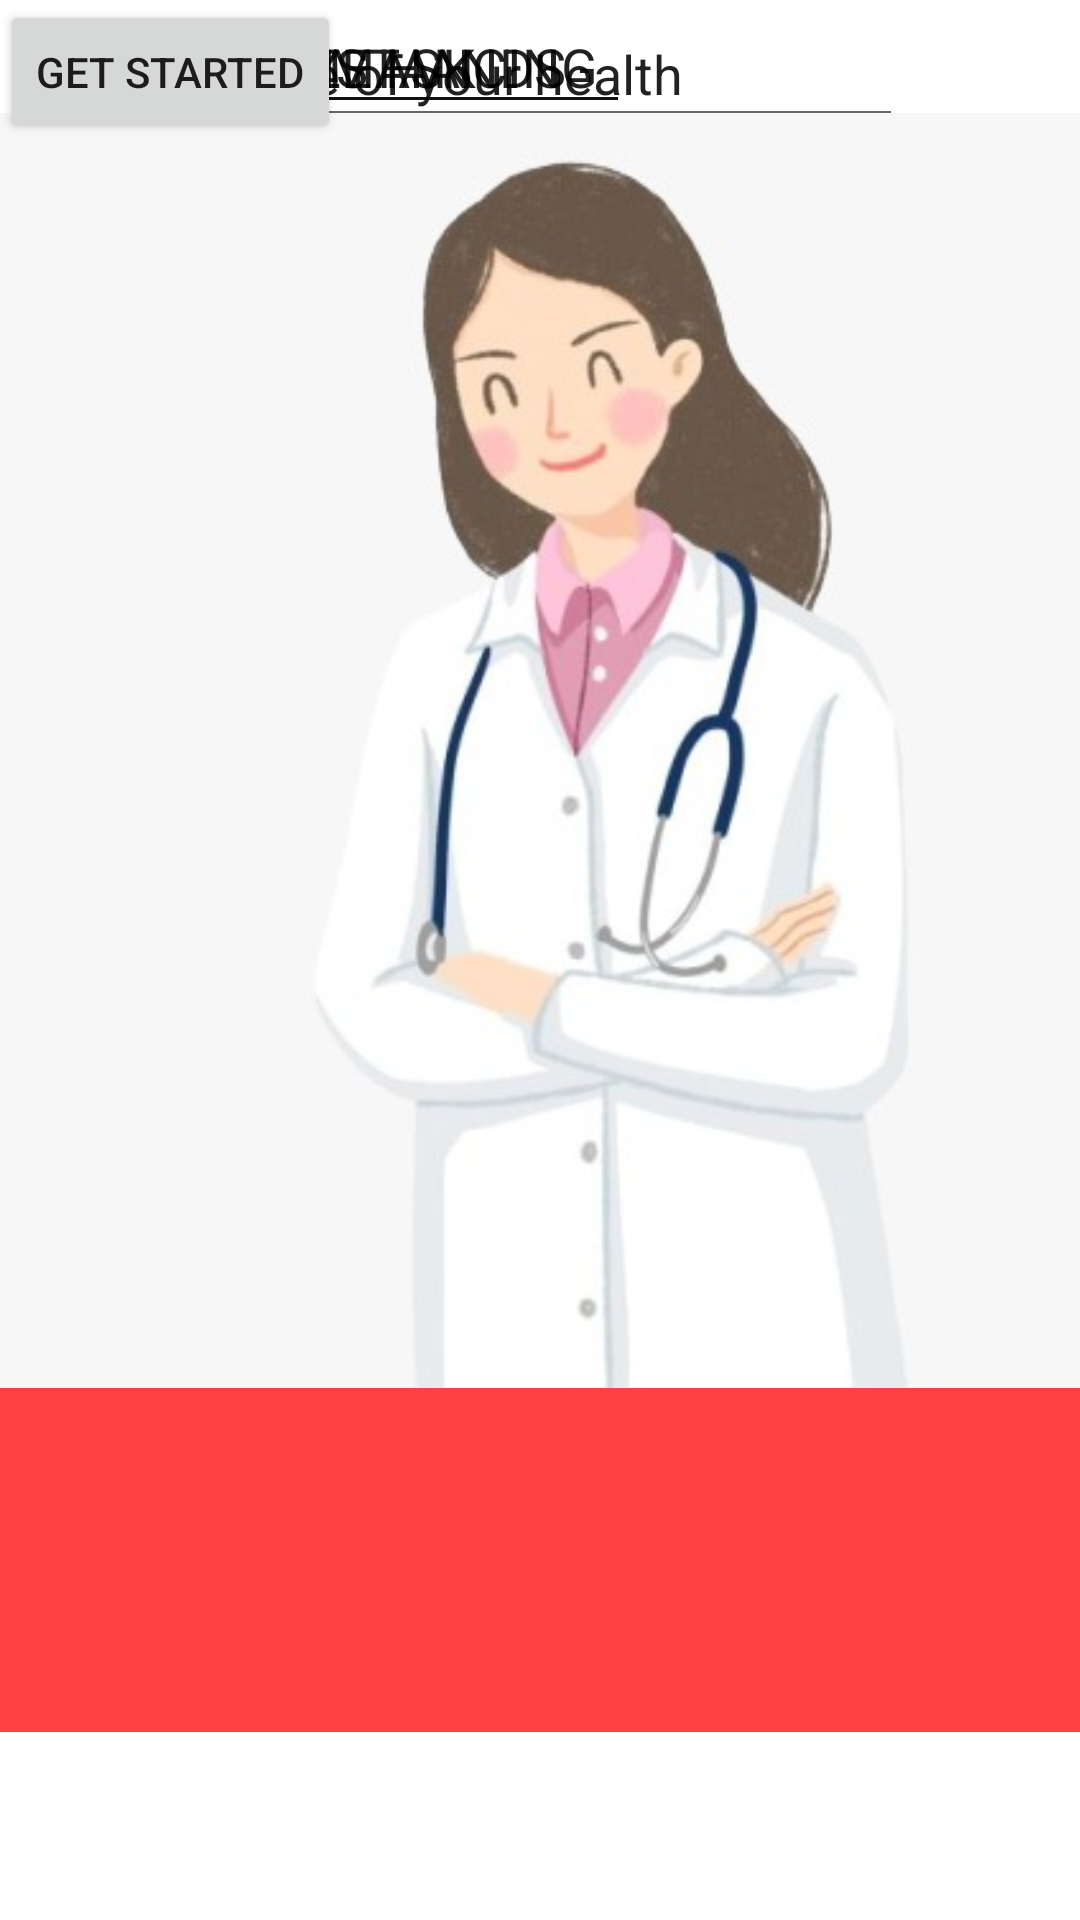

Reconstruct the res/layout file that produces this screen, plus the resources it refers to.
<!-- AndroidManifest.xml: application theme Theme.SANJEEVINI -->
<!-- res/layout/activity_sanjeevini2.xml -->
<?xml version="1.0" encoding="utf-8"?>

<androidx.constraintlayout.widget.ConstraintLayout xmlns:android="http://schemas.android.com/apk/res/android"
    xmlns:app="http://schemas.android.com/apk/res-auto"
    xmlns:tools="http://schemas.android.com/tools"
    android:layout_width="match_parent"
    android:layout_height="match_parent"
    tools:context=".Sanjeevini2">

    <ImageView
        android:id="@+id/imageView5"
        android:layout_width="wrap_content"
        android:layout_height="wrap_content"
        app:srcCompat="@drawable/kk"
        tools:layout_editor_absoluteX="1dp"
        tools:layout_editor_absoluteY="-125dp" />

    <ImageView
        android:id="@+id/imageView6"
        android:layout_width="470dp"
        android:layout_height="802dp"
        app:srcCompat="@drawable/kk"
        tools:layout_editor_absoluteX="-66dp"
        tools:layout_editor_absoluteY="84dp" />

    <ImageView
        android:id="@+id/imageView7"
        android:layout_width="wrap_content"
        android:layout_height="wrap_content"
        app:srcCompat="@drawable/kk"
        tools:layout_editor_absoluteX="2dp"
        tools:layout_editor_absoluteY="398dp" />

    <EditText
        android:id="@+id/editTextTextPersonName2"
        android:layout_width="301dp"
        android:layout_height="46dp"
        android:ems="10"
        android:inputType="textPersonName"
        android:text="       Take Care of your health"
        tools:layout_editor_absoluteX="67dp"
        tools:layout_editor_absoluteY="24dp" />

    <ImageView
        android:id="@+id/imageView8"
        android:layout_width="425dp"
        android:layout_height="500dp"
        app:srcCompat="@drawable/tt"
        tools:layout_editor_absoluteX="2dp"
        tools:layout_editor_absoluteY="33dp" />

    <EditText
        android:id="@+id/editTextTextPersonName3"
        android:layout_width="wrap_content"
        android:layout_height="wrap_content"
        android:ems="10"
        android:inputType="textPersonName"
        android:text="            WEAR MASK"
        tools:layout_editor_absoluteX="100dp"
        tools:layout_editor_absoluteY="512dp" />

    <EditText
        android:id="@+id/editTextTextPersonName4"
        android:layout_width="wrap_content"
        android:layout_height="wrap_content"
        android:ems="10"
        android:inputType="textPersonName"
        android:text="          SANITIZE HANDS"
        tools:layout_editor_absoluteX="100dp"
        tools:layout_editor_absoluteY="557dp" />

    <EditText
        android:id="@+id/editTextTextPersonName5"
        android:layout_width="wrap_content"
        android:layout_height="wrap_content"
        android:ems="10"
        android:inputType="textPersonName"
        android:text="      SOCIAL DISTANCING"
        tools:layout_editor_absoluteX="100dp"
        tools:layout_editor_absoluteY="602dp" />

    <Button
        android:id="@+id/button2"
        android:layout_width="wrap_content"
        android:layout_height="wrap_content"
        android:text="GET STARTED"
        tools:layout_editor_absoluteX="139dp"
        tools:layout_editor_absoluteY="667dp" />
</androidx.constraintlayout.widget.ConstraintLayout>
<!-- resources referenced by this layout -->
<resources>
  <!-- drawable kk: jpg bitmap (drawable, 4152 bytes) -->
  <!-- drawable tt: jpeg bitmap (drawable, 19970 bytes) -->
  <style name="Theme.SANJEEVINI" parent="Theme.MaterialComponents.DayNight.DarkActionBar">
          
          <item name="colorPrimary">@color/purple_500</item>
          <item name="colorPrimaryVariant">@color/purple_700</item>
          <item name="colorOnPrimary">@color/white</item>
          
          <item name="colorSecondary">@color/teal_200</item>
          <item name="colorSecondaryVariant">@color/teal_700</item>
          <item name="colorOnSecondary">@color/black</item>
          
          <item name="android:statusBarColor" tools:targetApi="l">?attr/colorPrimaryVariant</item>
          
      </style>
  <!-- not gathered from this repository: default colours our renderer supplied (Android Studio template values) -->
  <color name="purple_500">#FF6200EE</color>
  <color name="purple_700">#FF3700B3</color>
  <color name="teal_200">#FF03DAC5</color>
  <color name="teal_700">#FF018786</color>
  <color name="black">#FF000000</color>
  <color name="white">#FFFFFFFF</color>
</resources>
